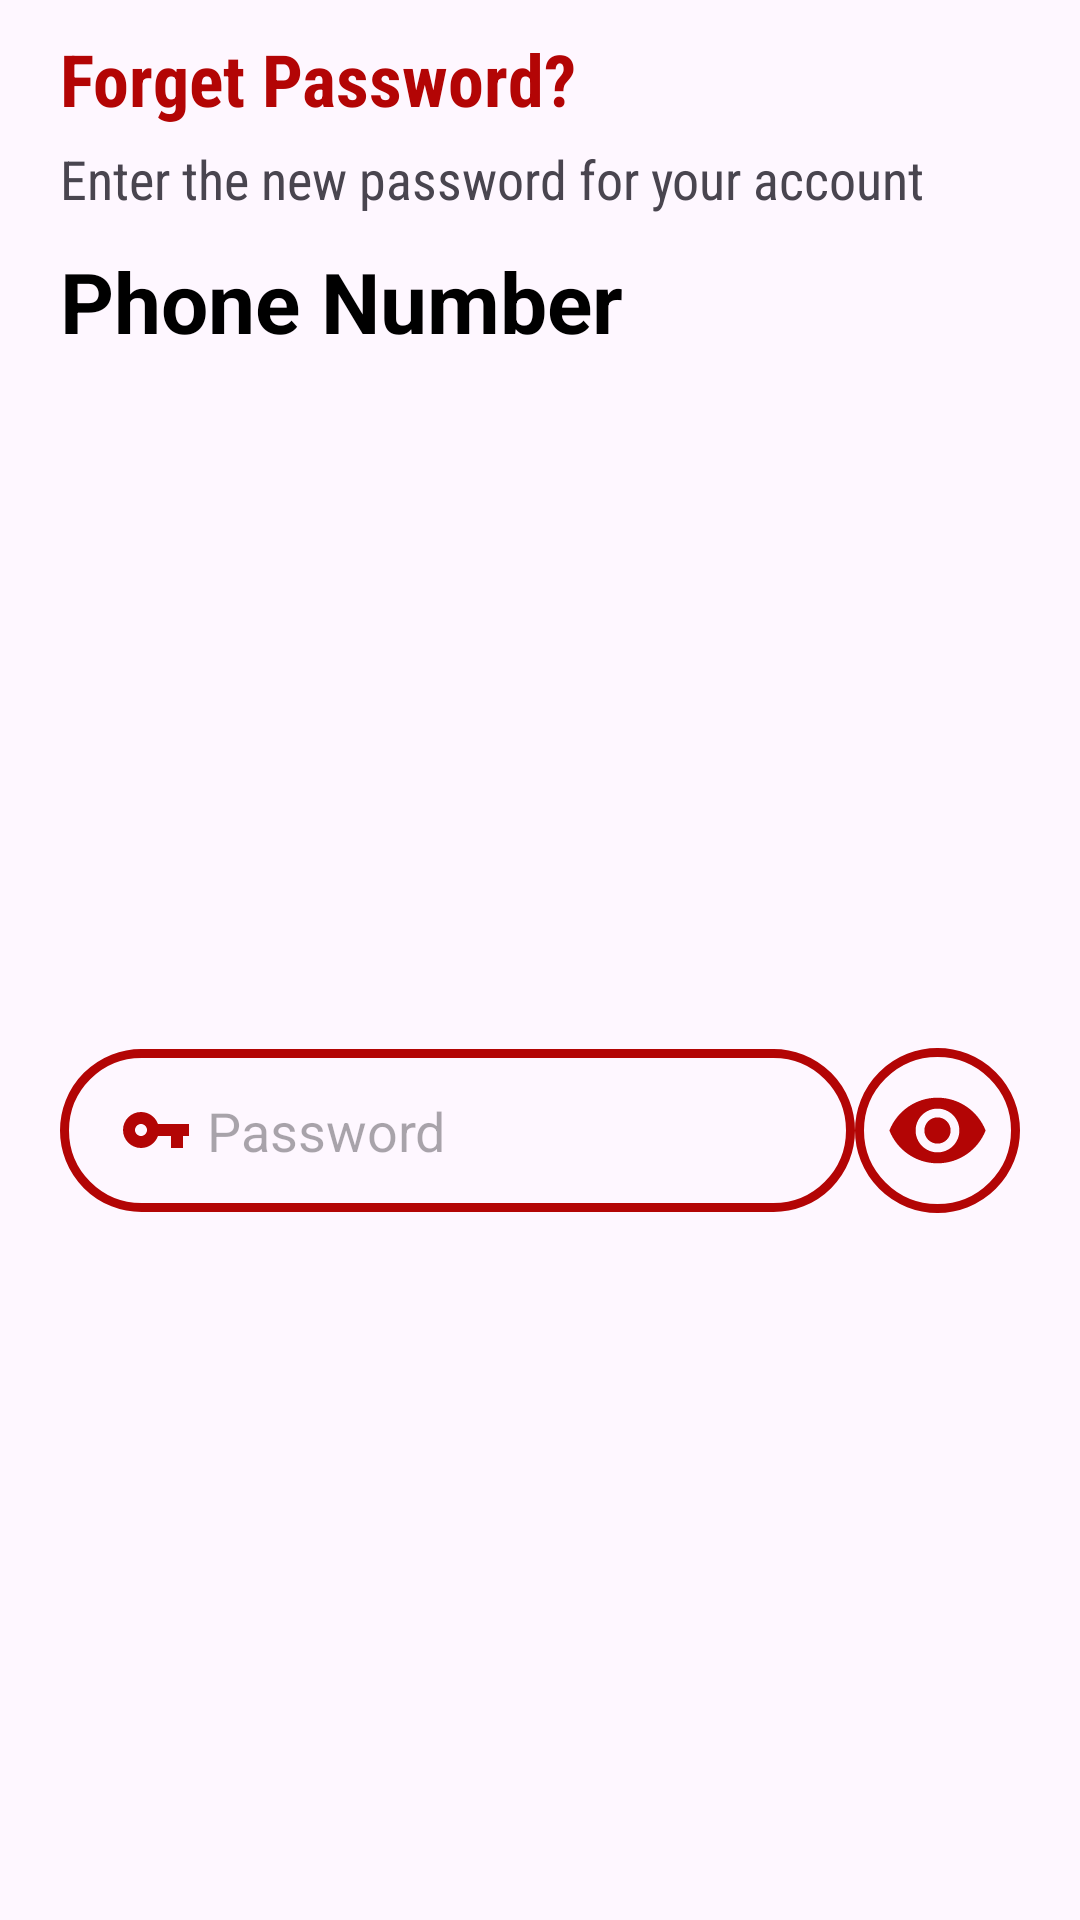

Produce the Android XML layout that renders to this screen, including the resource entries it uses.
<!-- AndroidManifest.xml: application theme Theme.BloodMate -->
<!-- res/layout/changepassword_layout.xml -->
<?xml version="1.0" encoding="utf-8"?>
<LinearLayout xmlns:android="http://schemas.android.com/apk/res/android"
    xmlns:app="http://schemas.android.com/apk/res-auto"
    android:layout_width="match_parent"
    android:layout_height="wrap_content"
    android:orientation="vertical"
    android:paddingHorizontal="20dp"
    android:paddingVertical="10dp">

    <TextView
        android:layout_width="wrap_content"
        android:layout_height="wrap_content"
        android:fontFamily="sans-serif-condensed"
        android:text="@string/forget_password"
        android:textColor="@color/blood"
        android:textSize="24sp"
        android:textStyle="bold" />

    <TextView
        android:layout_width="wrap_content"
        android:layout_height="wrap_content"
        android:layout_marginVertical="5dp"
        android:textSize="18sp"
        android:fontFamily="sans-serif-condensed"
        android:text="@string/enter_the_new_password_for_your_account" />

    <TextView
        android:id="@+id/forgetPasswordNumber"
        android:layout_width="wrap_content"
        android:layout_height="wrap_content"
        android:text="@string/phone_number"
        android:textSize="28sp"
        android:layout_marginVertical="5dp"
        android:textColor="@color/black"
        android:textStyle="bold" />

    <LinearLayout
        android:layout_width="match_parent"
        android:layout_height="match_parent"
        android:orientation="horizontal"
        android:gravity="center">
        <EditText
            android:id="@+id/forgetPasswordET"
            android:layout_width="0dp"
            android:layout_height="wrap_content"
            android:layout_weight="1"
            android:autofillHints="password"
            android:background="@drawable/rounded"
            android:drawableStart="@drawable/keylogo"
            android:drawablePadding="5dp"
            android:ems="10"
            android:hint="@string/password"
            android:inputType="textPassword"
            android:layout_marginVertical="10dp"
            android:paddingStart="20dp"
            android:paddingTop="15dp"
            android:paddingEnd="20dp"
            android:paddingBottom="15dp" />
        <ImageButton
            android:id="@+id/forgetShowPassBtn"
            android:layout_width="wrap_content"
            android:layout_height="wrap_content"
            android:background="@drawable/rounded"
            android:padding="10dp"
            android:src="@drawable/visible"
            android:contentDescription="@string/show_password"
            app:tint="@color/blood" />
    </LinearLayout>
    <LinearLayout
        android:layout_width="match_parent"
        android:layout_height="match_parent"
        android:orientation="horizontal"
        android:gravity="center">
    <EditText
        android:id="@+id/forgetConfirmPasswordET"
        android:layout_width="0dp"
        android:layout_height="wrap_content"
        android:autofillHints="password"
        android:background="@drawable/rounded"
        android:drawableStart="@drawable/keylogo"
        android:drawablePadding="5dp"
        android:layout_weight="1"
        android:ems="10"
        android:hint="@string/confirm_password"
        android:layout_marginVertical="10dp"
        android:inputType="textPassword"
        android:paddingStart="20dp"
        android:paddingTop="15dp"
        android:paddingEnd="20dp"
        android:paddingBottom="15dp" />
        <ImageButton
            android:id="@+id/forgetShowConfirmPassBtn"
            android:layout_width="wrap_content"
            android:layout_height="wrap_content"
            android:background="@drawable/rounded"
            android:padding="10dp"
            android:src="@drawable/visible"
            android:contentDescription="@string/show_password"
            app:tint="@color/blood" />
    </LinearLayout>

    <TextView
        android:layout_width="match_parent"
        android:layout_height="wrap_content"
        android:text="Password must be of 8 characters, contains at least one uppercase letter, one lowercase letter, one digit, one special character"
        android:textAlignment="center"
        android:layout_marginVertical="5dp"
        android:textColor="@color/black"
        android:textStyle="bold" />
    <RelativeLayout
        android:layout_width="match_parent"
        android:layout_height="wrap_content">

        <Button
            android:id="@+id/forgetPasswordChangeNumberBtn"
            android:layout_width="wrap_content"
            android:layout_height="wrap_content"
            android:layout_alignParentStart="true"
            android:paddingVertical="3dp"
            android:text="@string/change_number" />

        <Button
            android:id="@+id/changePasswordSubmit"
            android:layout_width="wrap_content"
            android:layout_height="wrap_content"
            android:paddingVertical="3dp"
            android:text="@string/submit"
            android:backgroundTint="@color/black"
            android:layout_alignParentEnd="true"
            />
    </RelativeLayout>
</LinearLayout>
<!-- resources referenced by this layout -->
<resources>
  <color name="black">#FF000000</color>
  <color name="blood">#B30505</color>
  <!-- drawable keylogo (drawable) -->
  <vector xmlns:android="http://schemas.android.com/apk/res/android" android:height="24dp" android:tint="@color/blood" android:viewportHeight="24" android:viewportWidth="24" android:width="24dp">
        
      <path android:fillColor="@android:color/white" android:pathData="M12.65,10C11.83,7.67 9.61,6 7,6c-3.31,0 -6,2.69 -6,6s2.69,6 6,6c2.61,0 4.83,-1.67 5.65,-4H17v4h4v-4h2v-4H12.65zM7,14c-1.1,0 -2,-0.9 -2,-2s0.9,-2 2,-2 2,0.9 2,2 -0.9,2 -2,2z"/>
      
  </vector>
  <!-- drawable rounded (drawable) -->
  <?xml version="1.0" encoding="utf-8"?>
  <shape xmlns:android="http://schemas.android.com/apk/res/android">
      <corners android:radius="150dp" />
      <stroke android:width="3dp" android:color="@color/blood" />
  </shape>
  <!-- drawable visible (drawable) -->
  <vector xmlns:android="http://schemas.android.com/apk/res/android" android:height="35dp" android:tint="@color/blood" android:viewportHeight="24" android:viewportWidth="24" android:width="35dp">
        
      <path android:fillColor="@android:color/white" android:pathData="M12,4.5C7,4.5 2.73,7.61 1,12c1.73,4.39 6,7.5 11,7.5s9.27,-3.11 11,-7.5c-1.73,-4.39 -6,-7.5 -11,-7.5zM12,17c-2.76,0 -5,-2.24 -5,-5s2.24,-5 5,-5 5,2.24 5,5 -2.24,5 -5,5zM12,9c-1.66,0 -3,1.34 -3,3s1.34,3 3,3 3,-1.34 3,-3 -1.34,-3 -3,-3z"/>
      
  </vector>
  <string name="change_number">Change Number</string>
  <string name="confirm_password">Confirm Password</string>
  <string name="enter_the_new_password_for_your_account">Enter the new password for your account</string>
  <string name="forget_password">Forget Password?</string>
  <string name="password">Password</string>
  <string name="phone_number">Phone Number</string>
  <string name="show_password">Show or Hide Password Button\n</string>
  <string name="submit">Submit</string>
  <style name="Theme.BloodMate" parent="Base.Theme.BloodMate" />
  <style name="Base.Theme.BloodMate" parent="Theme.Material3.DayNight.NoActionBar">
          
          
          <item name="colorPrimary">@color/blood</item>
          <item name="colorPrimaryDark">@color/blood</item>
          <item name="android:statusBarColor">@color/blood</item>
          <item name="android:navigationBarColor">@color/blood</item>
      </style>
</resources>
